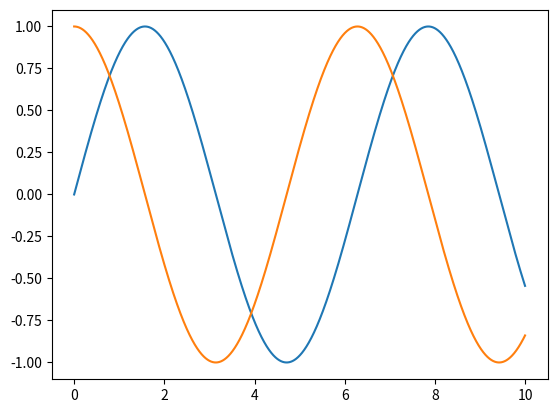

Recreate this plot in Python.
import numpy as np
import matplotlib.pyplot as plt

x  = np.linspace(0, 10, 10000)
plt.plot(x, np.sin(x))
plt.plot(x, np.cos(x))

plt.show()
